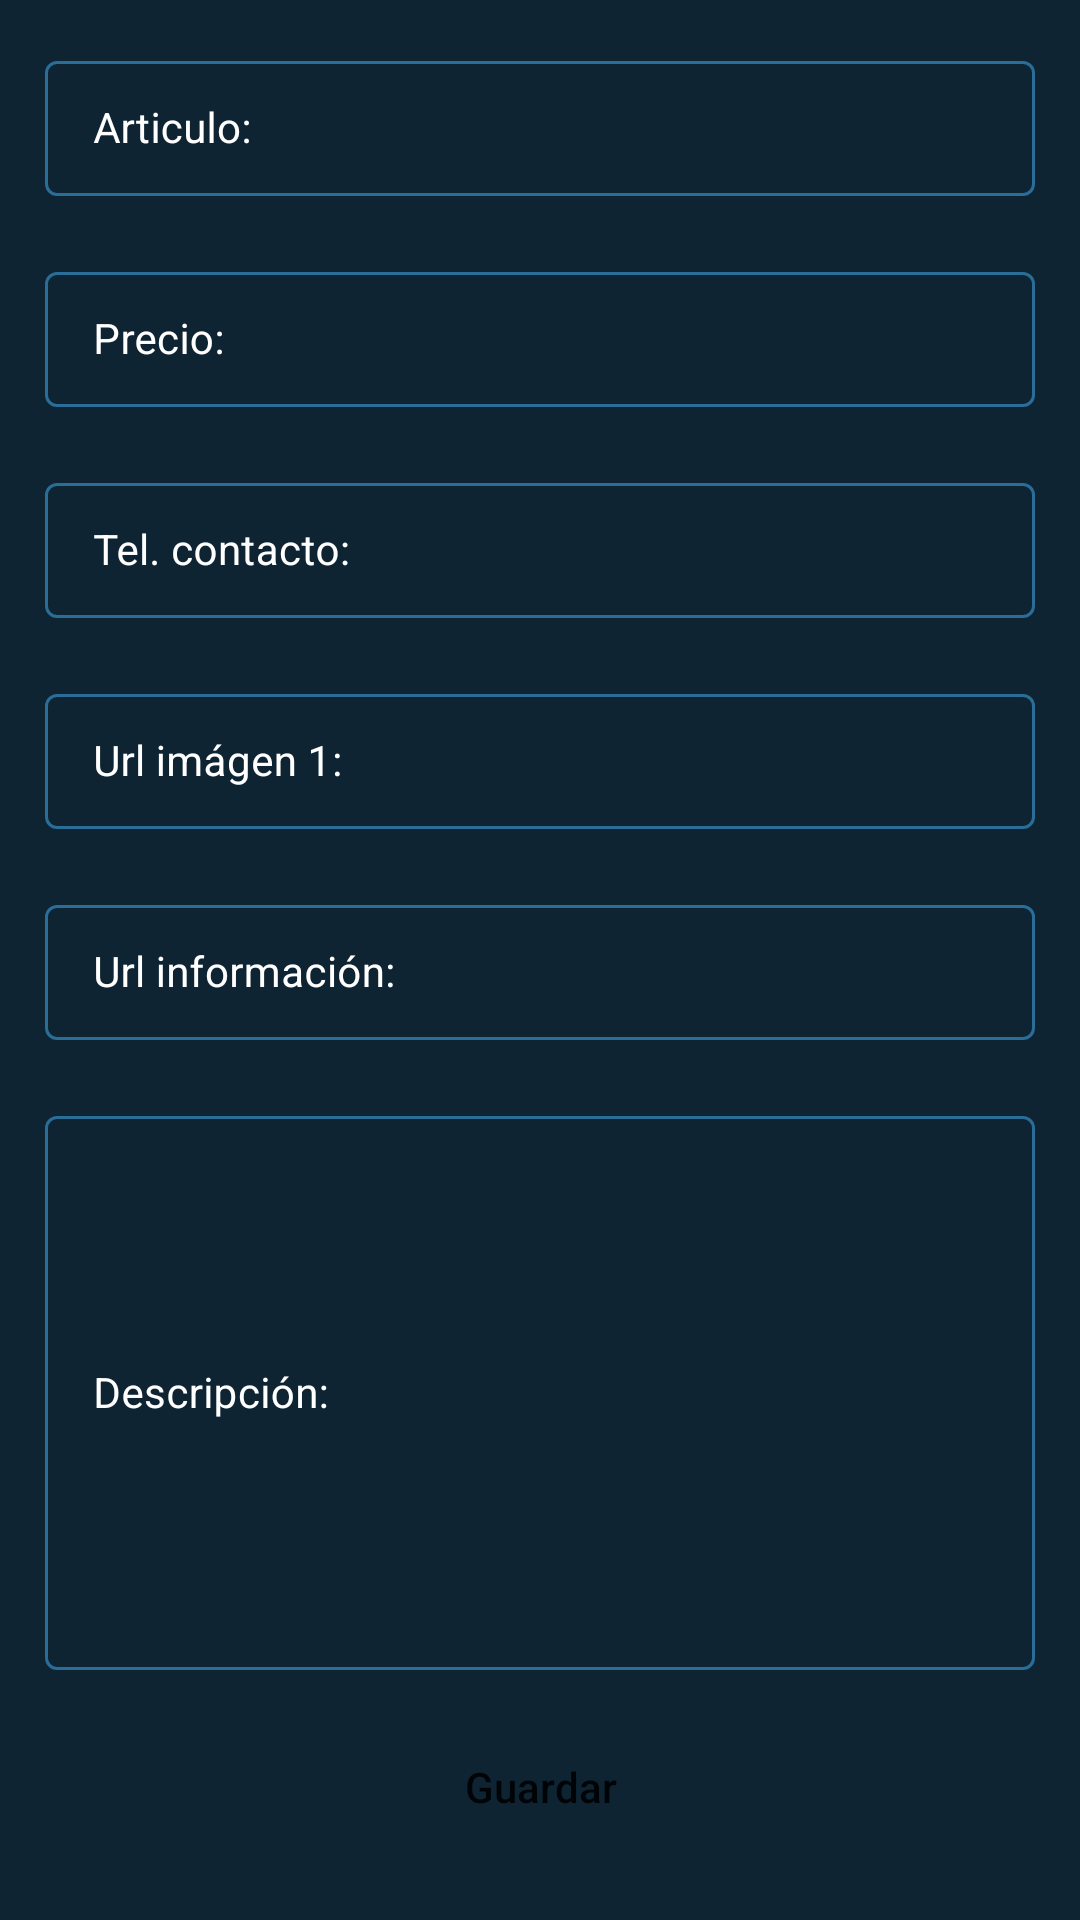

The Android layout XML behind this screen, and the referenced resources:
<!-- AndroidManifest.xml: application theme Theme.Trueque -->
<!-- res/layout/activity_add_course.xml -->
<?xml version="1.0" encoding="utf-8"?>
<ScrollView xmlns:android="http://schemas.android.com/apk/res/android"
    xmlns:app="http://schemas.android.com/apk/res-auto"
    xmlns:tools="http://schemas.android.com/tools"
    android:layout_width="match_parent"
    android:layout_height="match_parent"
    android:background="@color/black_shade_1"
    tools:context=".AddCourseActivity">

    <RelativeLayout
        android:layout_width="match_parent"
        android:layout_height="wrap_content">

        <LinearLayout
            android:layout_width="match_parent"
            android:layout_height="wrap_content"
            android:orientation="vertical">

            
            <com.google.android.material.textfield.TextInputLayout
                android:id="@+id/idTILCourseName"
                style="@style/LoginTextInputLayoutStyle"
                android:layout_width="match_parent"
                android:layout_height="wrap_content"
                android:layout_marginLeft="10dp"
                android:layout_marginTop="10dp"
                android:layout_marginRight="10dp"
                android:hint="@string/product_name"
                android:padding="5dp"
                android:textColorHint="@color/white"
                app:hintTextColor="@color/white">

                <com.google.android.material.textfield.TextInputEditText
                    android:id="@+id/idEdtCourseName"
                    android:layout_width="match_parent"
                    android:layout_height="match_parent"
                    android:ems="10"
                    android:importantForAutofill="no"
                    android:inputType="textImeMultiLine|textMultiLine"
                    android:textColor="@color/white"
                    android:textColorHint="@color/white"
                    android:textSize="14sp" />
            </com.google.android.material.textfield.TextInputLayout>

            
            <com.google.android.material.textfield.TextInputLayout
                android:id="@+id/idTILCoursePrice"
                style="@style/LoginTextInputLayoutStyle"
                android:layout_width="match_parent"
                android:layout_height="wrap_content"
                android:layout_marginLeft="10dp"
                android:layout_marginTop="10dp"
                android:layout_marginRight="10dp"
                android:hint="@string/product_price"
                android:padding="5dp"
                android:textColorHint="@color/white"
                app:boxStrokeColor="@color/purple_200"
                app:hintTextColor="@color/white">

                <com.google.android.material.textfield.TextInputEditText
                    android:id="@+id/idEdtCoursePrice"
                    android:layout_width="match_parent"
                    android:layout_height="match_parent"
                    android:ems="10"
                    android:importantForAutofill="no"
                    android:inputType="phone"
                    android:textColor="@color/white"
                    android:textColorHint="@color/white"
                    android:textSize="14sp"
                    app:boxStrokeColor="@color/purple_200" />
            </com.google.android.material.textfield.TextInputLayout>

            
            <com.google.android.material.textfield.TextInputLayout
                android:id="@+id/idTILCourseSuitedFor"
                style="@style/LoginTextInputLayoutStyle"
                android:layout_width="match_parent"
                android:layout_height="wrap_content"
                android:layout_marginLeft="10dp"
                android:layout_marginTop="10dp"
                android:layout_marginRight="10dp"
                android:hint="@string/product_owner"
                android:padding="5dp"
                android:textColorHint="@color/white"
                app:hintTextColor="@color/white">

                <com.google.android.material.textfield.TextInputEditText
                    android:id="@+id/idEdtSuitedFor"
                    android:layout_width="match_parent"
                    android:layout_height="match_parent"
                    android:ems="10"
                    android:importantForAutofill="no"
                    android:inputType="textImeMultiLine|textMultiLine"
                    android:textColor="@color/white"
                    android:textColorHint="@color/white"
                    android:textSize="14sp" />
            </com.google.android.material.textfield.TextInputLayout>

            
            <com.google.android.material.textfield.TextInputLayout
                android:id="@+id/idTILCourseImageLink"
                style="@style/LoginTextInputLayoutStyle"
                android:layout_width="match_parent"
                android:layout_height="wrap_content"
                android:layout_marginLeft="10dp"
                android:layout_marginTop="10dp"
                android:layout_marginRight="10dp"
                android:hint="@string/product_img"
                android:padding="5dp"
                android:textColorHint="@color/white"
                app:hintTextColor="@color/white">

                <com.google.android.material.textfield.TextInputEditText
                    android:id="@+id/idEdtCourseImageLink"
                    android:layout_width="match_parent"
                    android:layout_height="match_parent"
                    android:ems="10"
                    android:importantForAutofill="no"
                    android:inputType="textImeMultiLine|textMultiLine"
                    android:textColor="@color/white"
                    android:textColorHint="@color/white"
                    android:textSize="14sp" />
            </com.google.android.material.textfield.TextInputLayout>

            
            <com.google.android.material.textfield.TextInputLayout
                android:id="@+id/idTILCourseLink"
                style="@style/LoginTextInputLayoutStyle"
                android:layout_width="match_parent"
                android:layout_height="wrap_content"
                android:layout_marginLeft="10dp"
                android:layout_marginTop="10dp"
                android:layout_marginRight="10dp"
                android:hint="@string/product_tecnic"
                android:padding="5dp"
                android:textColorHint="@color/white"
                app:hintTextColor="@color/white">

                <com.google.android.material.textfield.TextInputEditText
                    android:id="@+id/idEdtCourseLink"
                    android:layout_width="match_parent"
                    android:layout_height="match_parent"
                    android:ems="10"
                    android:importantForAutofill="no"
                    android:inputType="textImeMultiLine|textMultiLine"
                    android:textColor="@color/white"
                    android:textColorHint="@color/white"
                    android:textSize="14sp" />
            </com.google.android.material.textfield.TextInputLayout>


            
            <com.google.android.material.textfield.TextInputLayout
                android:id="@+id/idTILCourseDescription"
                style="@style/LoginTextInputLayoutStyle"
                android:layout_width="match_parent"
                android:layout_height="200dp"
                android:layout_marginLeft="10dp"
                android:layout_marginTop="10dp"
                android:layout_marginRight="10dp"
                android:hint="@string/product_description"
                android:padding="5dp"
                android:textColorHint="@color/white"
                app:hintTextColor="@color/white">

                <com.google.android.material.textfield.TextInputEditText
                    android:id="@+id/idEdtCourseDescription"
                    android:layout_width="match_parent"
                    android:layout_height="match_parent"
                    android:ems="10"
                    android:importantForAutofill="no"
                    android:inputType="textImeMultiLine|textMultiLine"
                    android:textColor="@color/white"
                    android:textColorHint="@color/white"
                    android:textSize="14sp" />
            </com.google.android.material.textfield.TextInputLayout>

            
            <Button
                android:id="@+id/idBtnAddCourse"
                android:layout_width="match_parent"
                android:layout_height="wrap_content"
                android:layout_marginStart="10dp"
                android:layout_marginTop="10dp"
                android:layout_marginEnd="10dp"
                android:layout_marginBottom="10dp"
                android:background="@drawable/button_back"
                android:text="@string/save_btn"
                android:textAllCaps="false" />


        </LinearLayout>

        
        <ProgressBar
            android:id="@+id/idPBLoading"
            android:layout_width="wrap_content"
            android:layout_height="wrap_content"
            android:layout_centerInParent="true"
            android:layout_gravity="center"
            android:indeterminate="true"
            android:indeterminateDrawable="@drawable/progress_back"
            android:visibility="gone" />

    </RelativeLayout>
</ScrollView>
<!-- resources referenced by this layout -->
<resources>
  <color name="black_shade_1">#0e2433</color>
  <color name="purple_200">#296D98</color>
  <color name="white">#FFFFFFFF</color>
  <string name="product_description">Descripción: </string>
  <string name="product_img">Url imágen 1: </string>
  <string name="product_name">Articulo: </string>
  <string name="product_owner">Tel. contacto: </string>
  <string name="product_price">Precio: </string>
  <string name="product_tecnic">Url información:</string>
  <string name="save_btn">Guardar</string>
  <style name="LoginTextInputLayoutStyle" parent="Widget.MaterialComponents.TextInputLayout.OutlinedBox.Dense">
          <item name="boxStrokeColor">#296D98</item>
          <item name="boxStrokeWidth">1dp</item>
      </style>
  <style name="Theme.Trueque" parent="Theme.MaterialComponents.DayNight.DarkActionBar">
  
          
          <item name="colorPrimary">@color/purple_500</item>
          <item name="colorPrimaryVariant">@color/purple_700</item>
          <item name="colorOnPrimary">@color/white</item>
  
          
          <item name="colorSecondary">@color/secondaryDarkColor</item>
          <item name="colorSecondaryVariant">@color/teal_700</item>
          <item name="colorOnSecondary">@color/black</item>
          
          <item name="android:statusBarColor" tools:targetApi="l">?attr/colorPrimaryVariant</item>
  
          
      </style>
  <color name="purple_500">#296D98</color>
  <color name="purple_700">#296D98</color>
  <color name="secondaryDarkColor">#003c8f</color>
  <color name="teal_700">#FF018786</color>
  <color name="black">#FF000000</color>
</resources>
